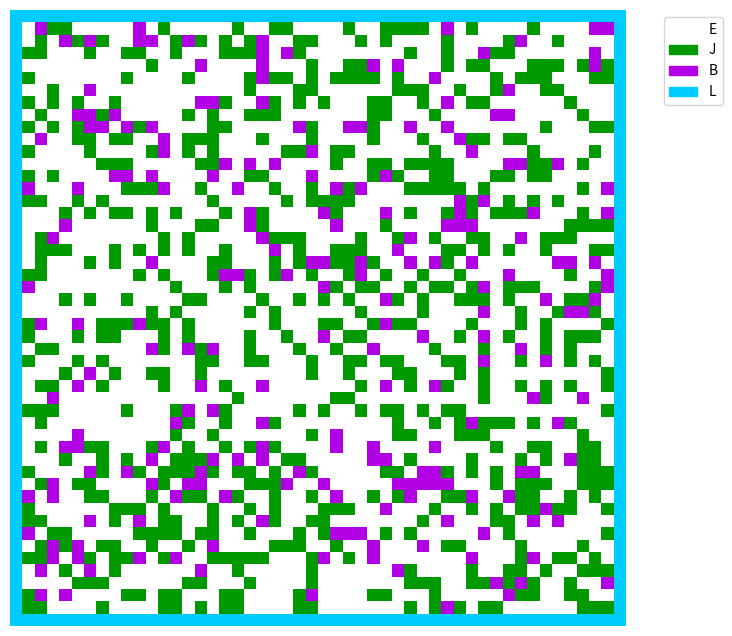

Source code (Python):
import random
import time
import matplotlib.pyplot as plt
import numpy as np
import matplotlib.patches as mpatches

# ----------------------------
# Paramètres
# ----------------------------
MAP_WIDTH = 50
MAP_HEIGHT = 50
TILES = ['E', 'J', 'B', 'L']

# Couleurs pour l’affichage
COLORS = {
    'E': (1.0, 1.0, 1.0),
    'J': (0.0, 0.6, 0.0),
    'B': (0.7, 0.0, 0.9),
    'L': (0.0, 0.8, 1.0)
}

# ----------------------------
# Fonctions utilitaires
# ----------------------------
def create_empty_map(width, height):
    return [['E' for _ in range(width)] for _ in range(height)]

def count_buffs(grid):
    return sum(row.count('B') for row in grid)

# ----------------------------
# Algorithmes de génération
# ----------------------------
def generate_random(grid):
    height = len(grid)
    width = len(grid[0])
    
    for y in range(height):
        for x in range(width):
            if x == 0 or x == width - 1 or y == 0 or y == height - 1:
                grid[y][x] = 'L'
            else:
                grid[y][x] = random.choices(['E', 'J', 'B'], weights=[0.6, 0.3, 0.1])[0]
    return grid

# ----------------------------


def display_map(grid):

    height = len(grid)
    width = len(grid[0])
    img = np.zeros((height, width, 3))

    for y in range(height):
        for x in range(width):
            img[y, x] = COLORS[grid[y][x]]

    plt.figure(figsize=(8, 8))
    plt.imshow(img, interpolation='nearest')
    plt.axis('off')

    # Légende
    legend_patches = [mpatches.Patch(color=COLORS[tile], label=tile) for tile in TILES]
    plt.legend(handles=legend_patches, bbox_to_anchor=(1.05, 1), loc='upper left')

    plt.show()


# ----------------------------
# Programme principal
# ----------------------------
if __name__ == "__main__":
    display_map(generate_random(create_empty_map(MAP_WIDTH, MAP_HEIGHT)))
